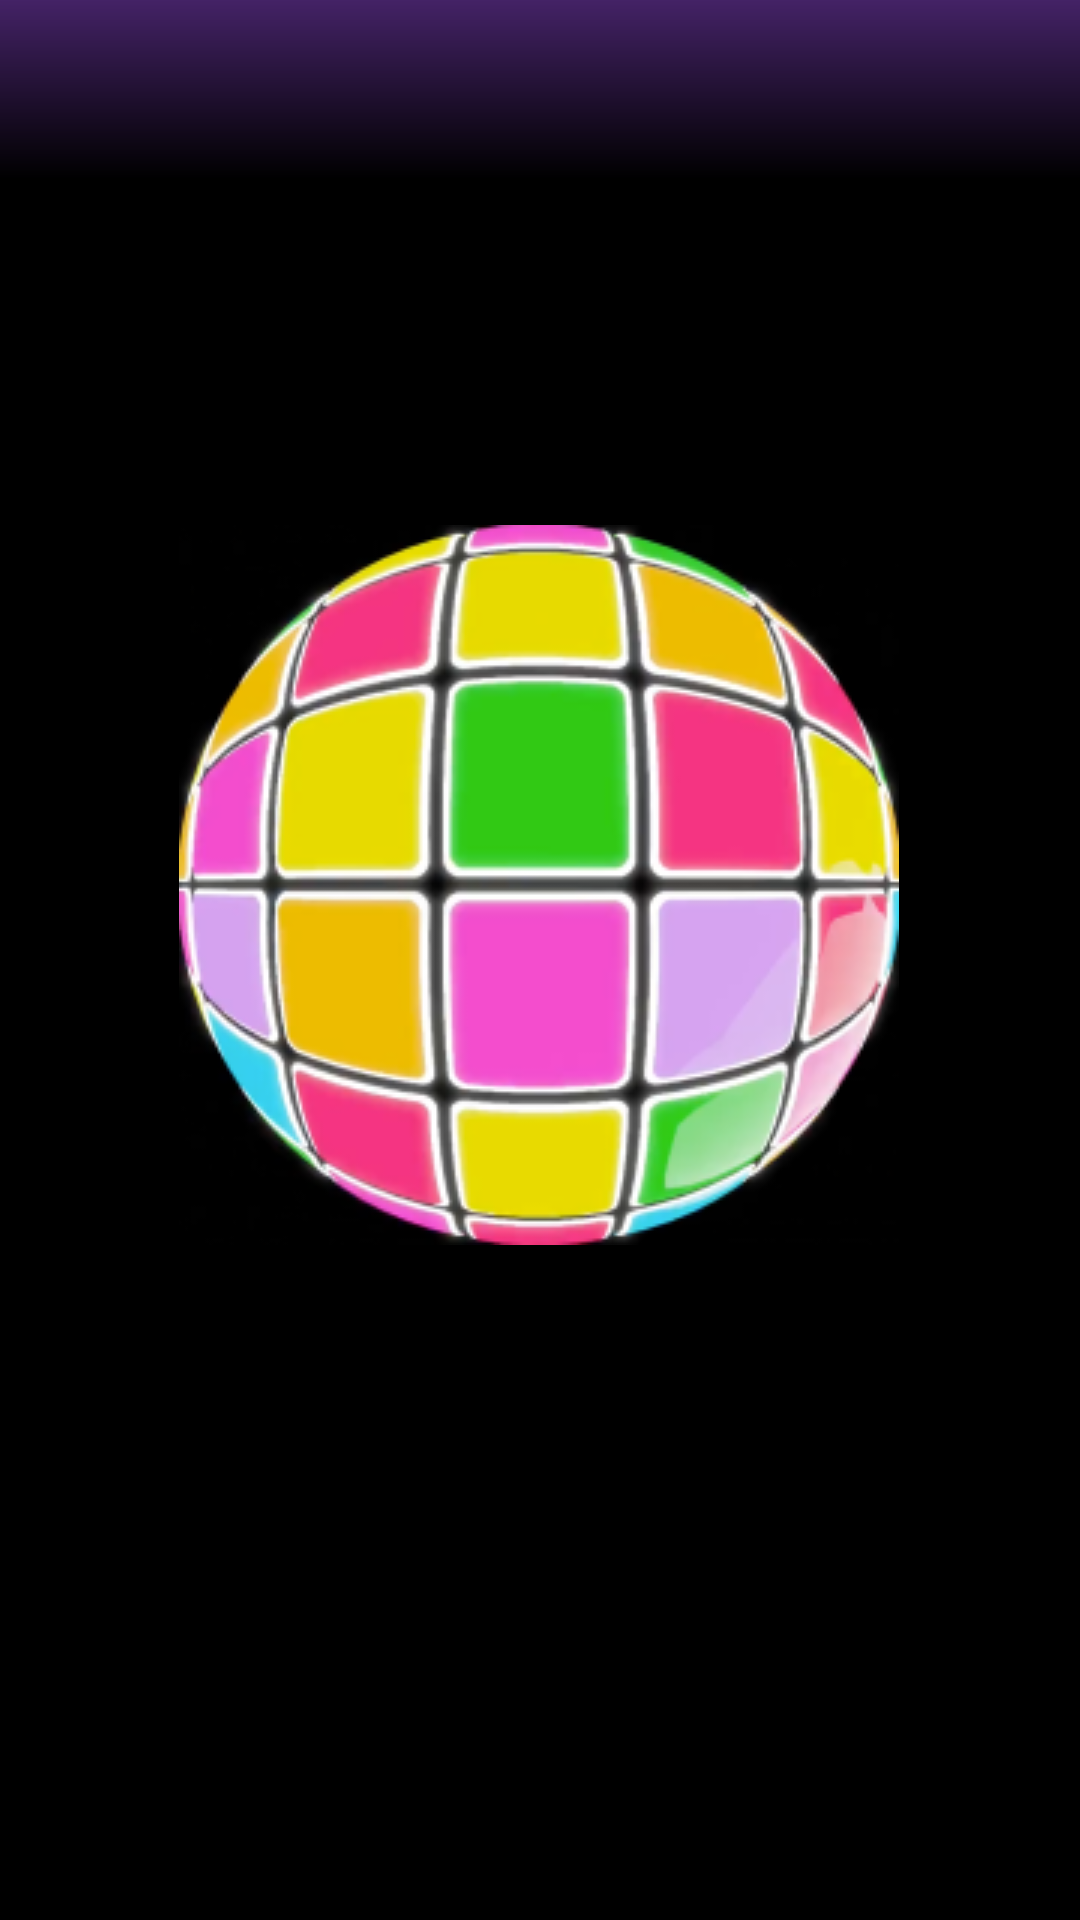

Android layout source for this screen:
<!-- AndroidManifest.xml: application theme Theme.PromlyApp -->
<!-- res/layout/disco_splash_screen.xml -->
<?xml version="1.0" encoding="utf-8"?>
<androidx.constraintlayout.widget.ConstraintLayout xmlns:android="http://schemas.android.com/apk/res/android"
    xmlns:app="http://schemas.android.com/apk/res-auto"
    xmlns:tools="http://schemas.android.com/tools"
    android:layout_width="match_parent"
    android:layout_height="match_parent"
    android:background="@color/black">

    <View
        android:id="@+id/view2"
        android:layout_width="393dp"
        android:layout_height="60dp"
        android:alpha="0.4"
        android:background="@drawable/top_purple_gradient"
        app:layout_constraintEnd_toEndOf="parent"
        app:layout_constraintStart_toStartOf="parent"
        app:layout_constraintTop_toTopOf="parent" />

    <ImageView
        android:id="@+id/discoBallButton"
        android:layout_width="wrap_content"
        android:layout_height="wrap_content"
        android:layout_marginStart="76dp"
        android:layout_marginTop="115dp"
        android:layout_marginEnd="77dp"
        app:layout_constraintEnd_toEndOf="parent"
        app:layout_constraintStart_toStartOf="parent"
        app:layout_constraintTop_toBottomOf="@+id/view2"
        app:srcCompat="@drawable/promly_disco_ball" />

</androidx.constraintlayout.widget.ConstraintLayout>
<!-- resources referenced by this layout -->
<resources>
  <color name="black">#FF000000</color>
  <!-- drawable promly_disco_ball: png bitmap (drawable, 67110 bytes) -->
  <!-- drawable top_purple_gradient (drawable) -->
  <?xml version="1.0" encoding="utf-8"?>
  <shape xmlns:android="http://schemas.android.com/apk/res/android">
      <gradient
          android:type="linear"
          android:angle="270"
          android:startColor="#AA57FF"
          />
  </shape>
  <style name="Theme.PromlyApp" parent="Theme.MaterialComponents.DayNight.DarkActionBar">
          
          <item name="colorPrimary">@color/purple_500</item>
          <item name="colorPrimaryVariant">@color/purple_700</item>
          <item name="colorOnPrimary">@color/white</item>
          
          <item name="colorSecondary">@color/teal_200</item>
          <item name="colorSecondaryVariant">@color/teal_700</item>
          <item name="colorOnSecondary">@color/black</item>
          
          <item name="android:statusBarColor" tools:targetApi="l">?attr/colorPrimaryVariant</item>
          
      </style>
  <color name="purple_500">#FF6200EE</color>
  <color name="purple_700">#FF3700B3</color>
  <color name="white">#FFFFFFFF</color>
  <color name="teal_200">#FF03DAC5</color>
  <color name="teal_700">#FF018786</color>
</resources>
